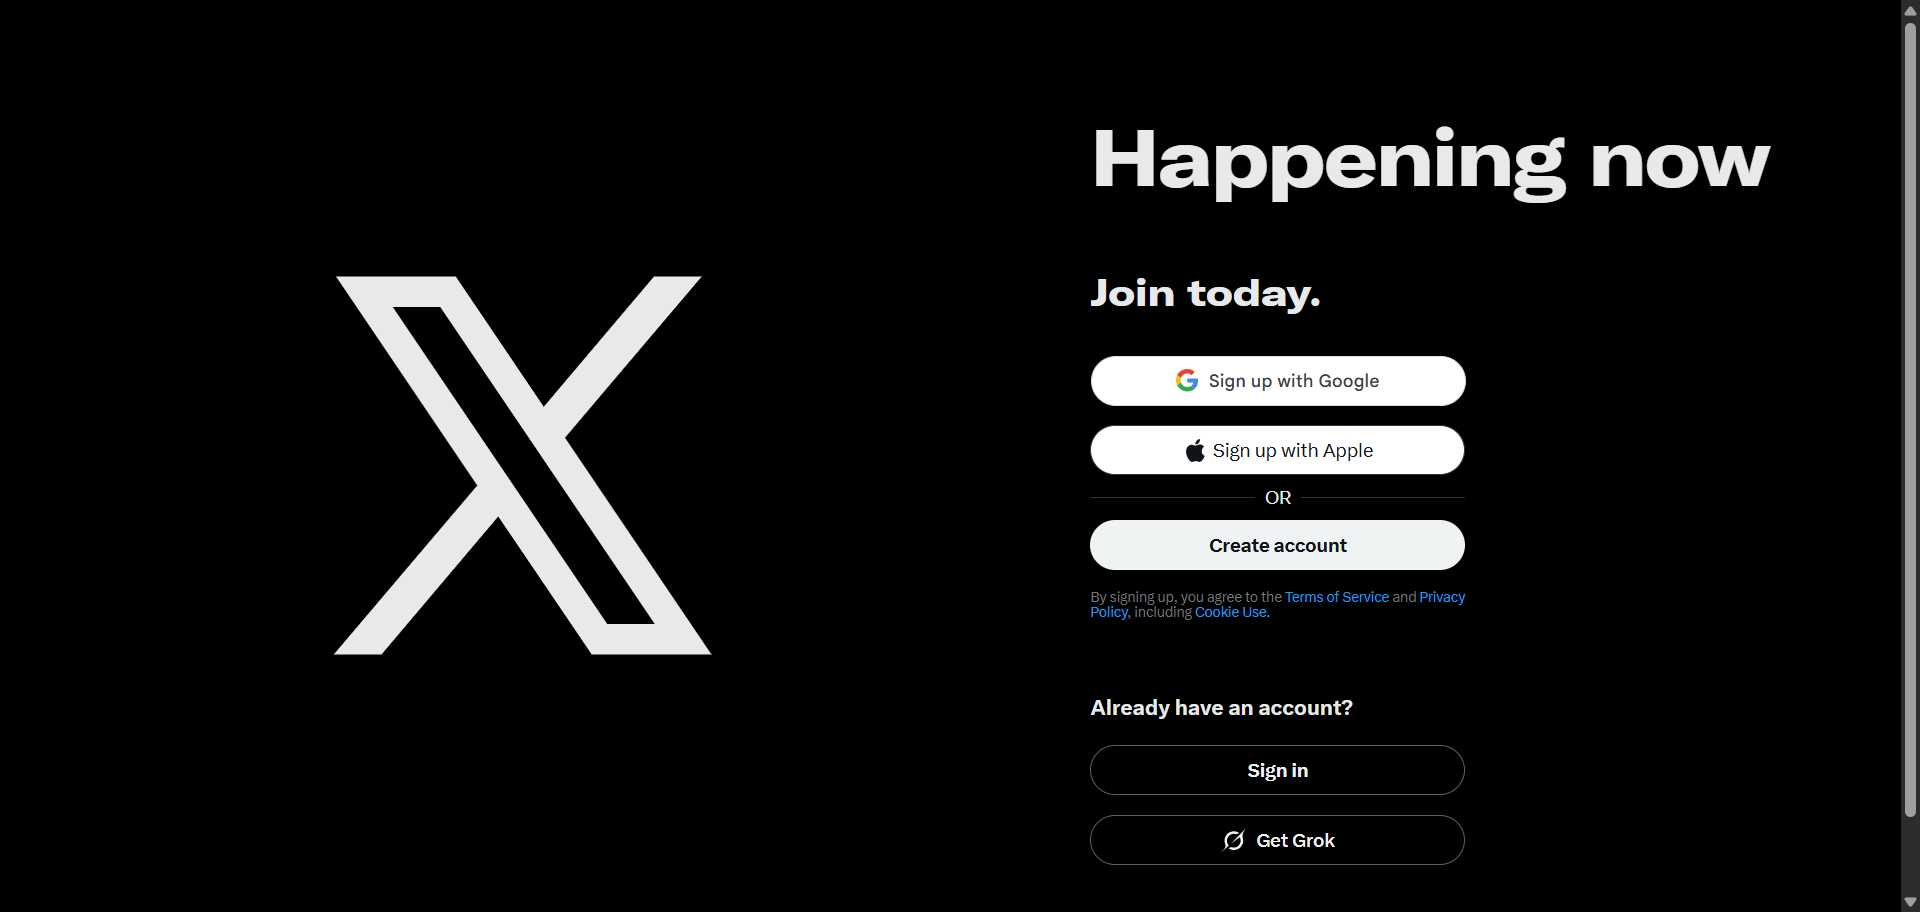
Workflow: Twitter_Login_Posting_ProfilePic

Step 1: Chrome X. It’s what’s happening  X in window '*X*' (chrome.exe)

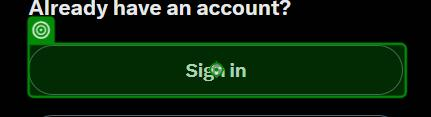
Step 2: check the link 'Sign in' in window 'X. It’s what’s happening / X' (chrome.exe)

Step 3: click on the link 'Sign in' in window 'X. It’s what’s happening / X' (chrome.exe) (same screen as step 2)

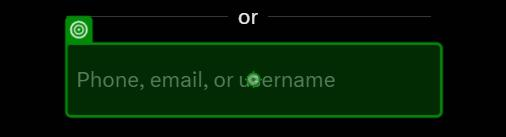
Step 4: type [in_Email] into the element (chrome.exe)

Step 5: check the element (chrome.exe) (no picture)

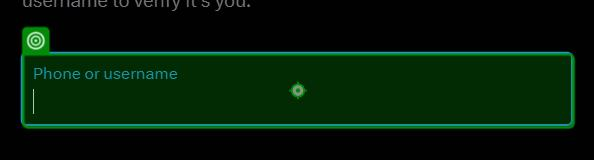
Step 6: type "["@" + in_UserName]" into the element (chrome.exe)

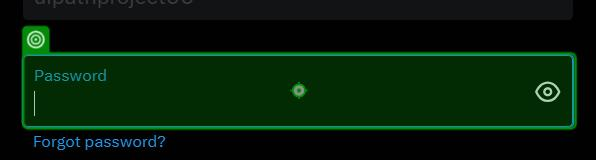
Step 7: type [in_Password] into the label (chrome.exe)

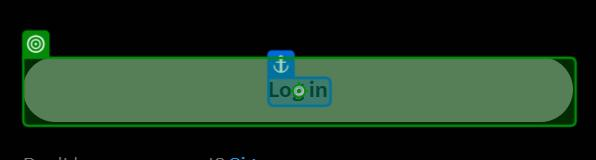
Step 8: click on the button 'Log in' (chrome.exe)

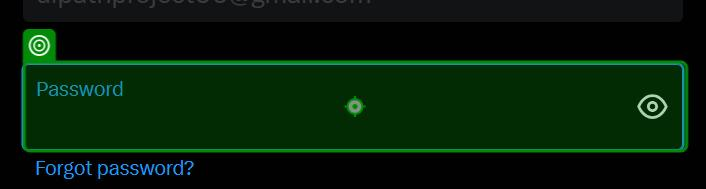
Step 9: type [in_Password] into the label (chrome.exe)

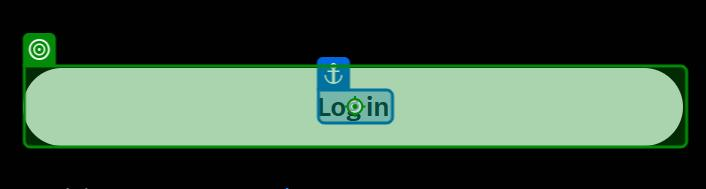
Step 10: click on the button 'Log in' (chrome.exe)

Step 11: click on the link in window '(6) Home / X' (chrome.exe) (no picture)

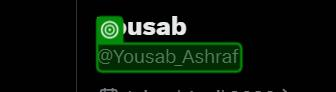
Step 12: get-text from the element in window 'uiPathProject (@uiPathProject00) / X' (chrome.exe)

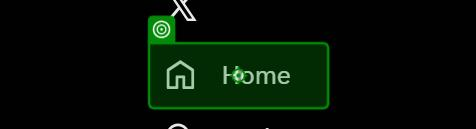
Step 13 [then]: click on the element in window '(5) uiPathProject (@uiPathProject00) / X' (chrome.exe)

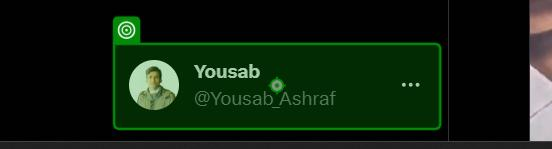
Step 14 [else]: click on the button in window '(2) Home / X' (chrome.exe)

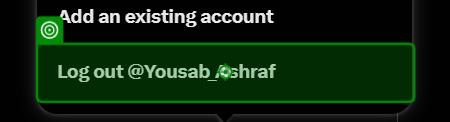
Step 15: click on the link 'Log out @Yousab_Ashraf' in window '(2) Home / X' (chrome.exe)

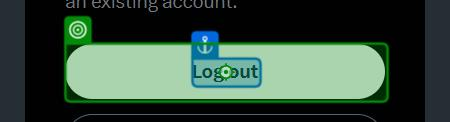
Step 16: click on the button 'Log out' in window '(1) X' (chrome.exe)

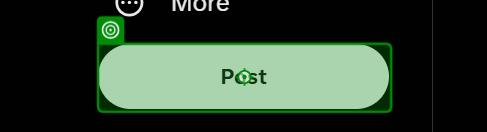
Step 17 [then]: click on the link in window '(5) Home / X' (chrome.exe)

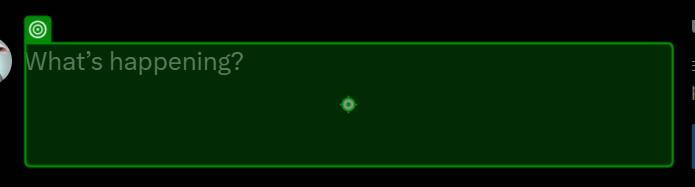
Step 18 [then]: type [in_Content] into the element in window '(5) Home / X' (chrome.exe)

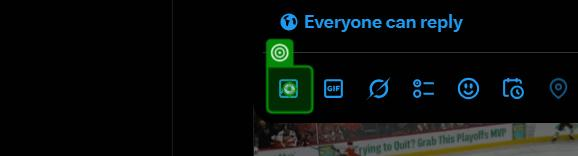
Step 19: click on the element in window '(5) Home / X' (chrome.exe)

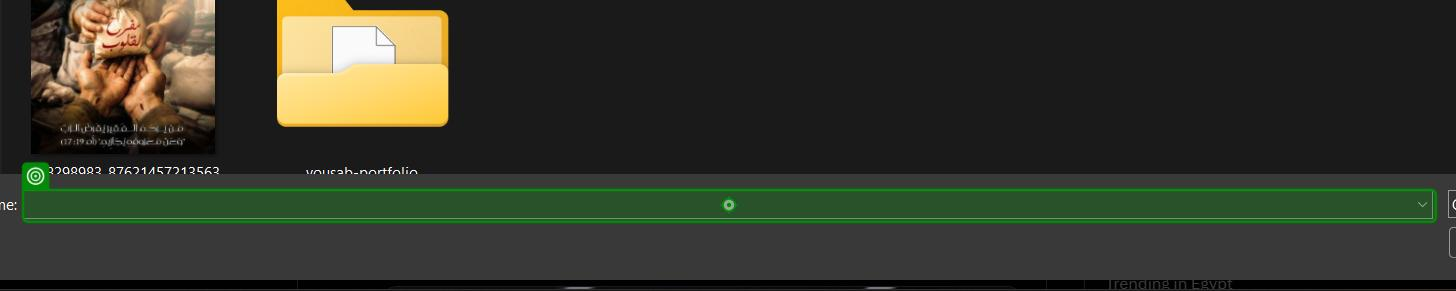
Step 20: type [in_ImagePath] in window 'Open' (chrome.exe)

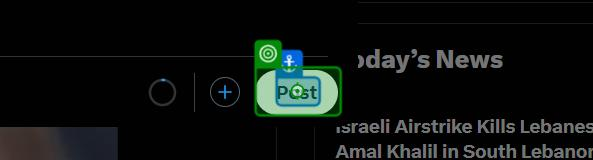
Step 21 [then]: click on the button 'Post' in window '(1) Home / X' (chrome.exe)

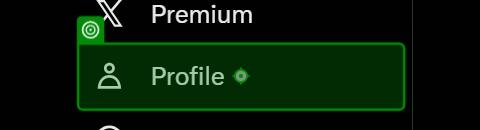
Step 22 [then]: click on the link in window '(1) Home / X' (chrome.exe)

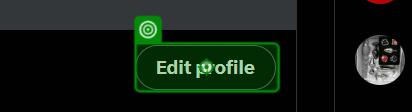
Step 23: click on the link 'Edit profile' in window '(1) uiPathProject (@uiPathProject00) / X' (chrome.exe)

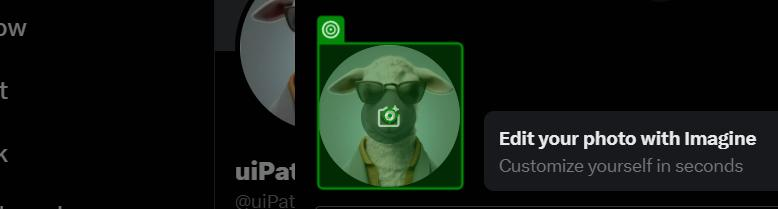
Step 24: click on the element in window '(1) uiPathProject (@uiPathProject00) / X' (chrome.exe)

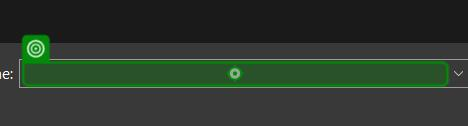
Step 25: type [in_ProfilePicPath] in window 'Open' (chrome.exe)

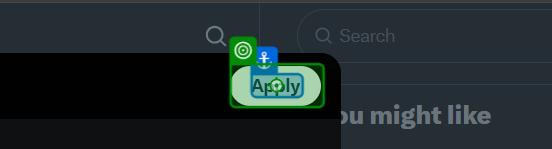
Step 26: click on the button 'Apply' in window '(1) uiPathProject (@uiPathProject00) / X' (chrome.exe)

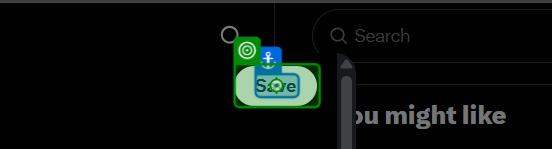
Step 27: click on the button 'Save' in window '(1) uiPathProject (@uiPathProject00) / X' (chrome.exe)
